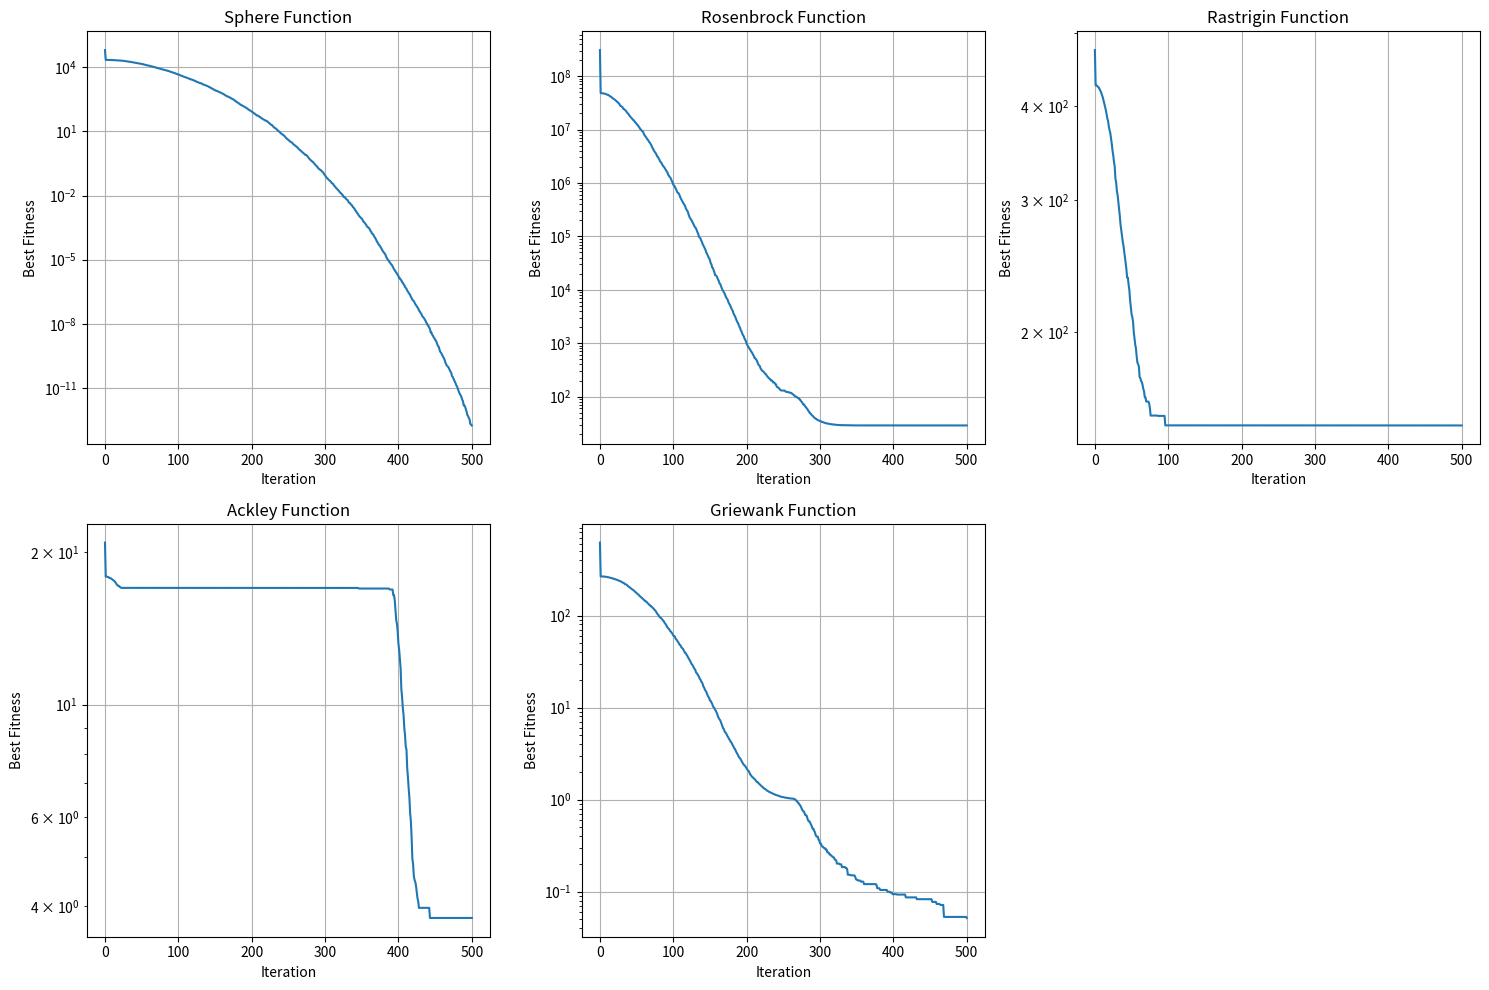

The script that saved this image:
#!/usr/bin/env python
# Created by "Thieu" at 00:53, 16/07/2025 ----------%
#       Email: [email redacted]            %                                                    
# [redacted]
# --------------------------------------------------%

import numpy as np
import matplotlib.pyplot as plt
from typing import Callable, Tuple, List, Optional


class ERGWO:
    """
    Efficient and Robust Grey Wolf Optimizer (ERGWO)

    An improved version of GWO with:
    1. Nonlinear variation of control parameter α
    2. Modified position-updating equation with dynamic weights
    """

    def __init__(self,
                 population_size: int = 30,
                 max_iterations: int = 500,
                 a_initial: float = 2.0,
                 a_final: float = 0.0,
                 lambda_param: float = 1.001):
        """
        Initialize ERGWO parameters

        Args:
            population_size: Number of wolves in the pack
            max_iterations: Maximum number of iterations
            a_initial: Initial value of parameter α
            a_final: Final value of parameter α
            lambda_param: Nonlinear modulation index (between 1.0001 and 1.005)
        """
        self.population_size = population_size
        self.max_iterations = max_iterations
        self.a_initial = a_initial
        self.a_final = a_final
        self.lambda_param = lambda_param

        # Initialize positions and fitness
        self.positions = None
        self.fitness = None
        self.dimension = None
        self.bounds = None

        # Best solutions (Alpha, Beta, Delta)
        self.alpha_pos = None
        self.beta_pos = None
        self.delta_pos = None
        self.alpha_fitness = float('inf')
        self.beta_fitness = float('inf')
        self.delta_fitness = float('inf')

        # Convergence history
        self.convergence_history = []

    def initialize_population(self, dimension: int, bounds: Tuple[float, float]):
        """Initialize the wolf population randomly within bounds"""
        self.dimension = dimension
        self.bounds = bounds

        # Initialize positions randomly
        self.positions = np.random.uniform(
            bounds[0], bounds[1],
            (self.population_size, dimension)
        )

        # Initialize fitness array
        self.fitness = np.full(self.population_size, float('inf'))

        # Initialize best positions
        self.alpha_pos = np.zeros(dimension)
        self.beta_pos = np.zeros(dimension)
        self.delta_pos = np.zeros(dimension)

    def evaluate_fitness(self, objective_function: Callable):
        """Evaluate fitness for all wolves"""
        for i in range(self.population_size):
            self.fitness[i] = objective_function(self.positions[i])

    def update_leaders(self):
        """Update Alpha, Beta, and Delta wolves"""
        # Sort wolves by fitness
        sorted_indices = np.argsort(self.fitness)

        # Update Alpha (best)
        if self.fitness[sorted_indices[0]] < self.alpha_fitness:
            self.alpha_fitness = self.fitness[sorted_indices[0]]
            self.alpha_pos = self.positions[sorted_indices[0]].copy()

        # Update Beta (second best)
        if self.fitness[sorted_indices[1]] < self.beta_fitness:
            self.beta_fitness = self.fitness[sorted_indices[1]]
            self.beta_pos = self.positions[sorted_indices[1]].copy()

        # Update Delta (third best)
        if self.fitness[sorted_indices[2]] < self.delta_fitness:
            self.delta_fitness = self.fitness[sorted_indices[2]]
            self.delta_pos = self.positions[sorted_indices[2]].copy()

    def calculate_a_parameter(self, iteration: int) -> float:
        """
        Calculate nonlinear variation of control parameter α

        Equation (8): α(t) = a_initial - (a_initial - a_final) * λ^t
        """
        return self.a_initial - (self.a_initial - self.a_final) * (self.lambda_param ** iteration)

    def calculate_weights(self, X1: np.ndarray, X2: np.ndarray, X3: np.ndarray) -> Tuple[float, float, float]:
        """
        Calculate dynamic weights based on Euclidean distance

        Equations (9)-(11): Proportional weighting method
        """
        norm_X1 = np.linalg.norm(X1)
        norm_X2 = np.linalg.norm(X2)
        norm_X3 = np.linalg.norm(X3)

        total_norm = norm_X1 + norm_X2 + norm_X3

        if total_norm == 0:
            return 1 / 3, 1 / 3, 1 / 3

        w1 = norm_X1 / total_norm
        w2 = norm_X2 / total_norm
        w3 = norm_X3 / total_norm

        return w1, w2, w3

    def update_positions(self, iteration: int):
        """Update positions of all wolves using modified position-updating equation"""
        a = self.calculate_a_parameter(iteration)

        for i in range(self.population_size):
            # Generate random vectors
            r1 = np.random.random(self.dimension)
            r2 = np.random.random(self.dimension)

            # Calculate A and C vectors
            A1 = 2 * a * r1 - a
            C1 = 2 * r2

            r1 = np.random.random(self.dimension)
            r2 = np.random.random(self.dimension)
            A2 = 2 * a * r1 - a
            C2 = 2 * r2

            r1 = np.random.random(self.dimension)
            r2 = np.random.random(self.dimension)
            A3 = 2 * a * r1 - a
            C3 = 2 * r2

            # Calculate positions according to Alpha, Beta, Delta
            X1 = self.alpha_pos - A1 * np.abs(C1 * self.alpha_pos - self.positions[i])
            X2 = self.beta_pos - A2 * np.abs(C2 * self.beta_pos - self.positions[i])
            X3 = self.delta_pos - A3 * np.abs(C3 * self.delta_pos - self.positions[i])

            # Calculate dynamic weights
            w1, w2, w3 = self.calculate_weights(X1, X2, X3)

            # Modified position-updating equation (12)
            total_weight = w1 + w2 + w3
            if total_weight > 0:
                self.positions[i] = (w1 * X1 + w2 * X2 + w3 * X3) / total_weight
            else:
                self.positions[i] = (X1 + X2 + X3) / 3

            # Boundary handling
            self.positions[i] = np.clip(self.positions[i], self.bounds[0], self.bounds[1])

    def optimize(self, objective_function: Callable,
                 dimension: int,
                 bounds: Tuple[float, float],
                 verbose: bool = True) -> Tuple[np.ndarray, float, List[float]]:
        """
        Main optimization loop

        Args:
            objective_function: Function to minimize
            dimension: Problem dimension
            bounds: Search space bounds (min, max)
            verbose: Print progress information

        Returns:
            best_position: Best solution found
            best_fitness: Best fitness value
            convergence_history: Fitness evolution over iterations
        """
        # Initialize population
        self.initialize_population(dimension, bounds)

        # Evaluate initial fitness
        self.evaluate_fitness(objective_function)
        self.update_leaders()

        self.convergence_history = [self.alpha_fitness]

        if verbose:
            print(f"Initial best fitness: {self.alpha_fitness:.6f}")

        # Main optimization loop
        for iteration in range(self.max_iterations):
            # Update positions
            self.update_positions(iteration)

            # Evaluate fitness
            self.evaluate_fitness(objective_function)

            # Update leaders
            self.update_leaders()

            # Record convergence
            self.convergence_history.append(self.alpha_fitness)

            if verbose and (iteration + 1) % 100 == 0:
                print(f"Iteration {iteration + 1}: Best fitness = {self.alpha_fitness:.6f}")

        if verbose:
            print(f"Final best fitness: {self.alpha_fitness:.6f}")

        return self.alpha_pos.copy(), self.alpha_fitness, self.convergence_history

    def plot_convergence(self):
        """Plot convergence curve"""
        plt.figure(figsize=(10, 6))
        plt.plot(self.convergence_history)
        plt.xlabel('Iteration')
        plt.ylabel('Best Fitness')
        plt.title('ERGWO Convergence Curve')
        plt.grid(True)
        plt.show()


# Test functions for benchmarking
class BenchmarkFunctions:
    """Collection of benchmark functions for testing ERGWO"""

    @staticmethod
    def sphere(x):
        """Sphere function: f(x) = sum(x_i^2)"""
        return np.sum(x ** 2)

    @staticmethod
    def rosenbrock(x):
        """Rosenbrock function"""
        return np.sum(100 * (x[1:] - x[:-1] ** 2) ** 2 + (1 - x[:-1]) ** 2)

    @staticmethod
    def rastrigin(x):
        """Rastrigin function"""
        A = 10
        n = len(x)
        return A * n + np.sum(x ** 2 - A * np.cos(2 * np.pi * x))

    @staticmethod
    def ackley(x):
        """Ackley function"""
        n = len(x)
        return (-20 * np.exp(-0.2 * np.sqrt(np.sum(x ** 2) / n)) -
                np.exp(np.sum(np.cos(2 * np.pi * x)) / n) + 20 + np.e)

    @staticmethod
    def griewank(x):
        """Griewank function"""
        return 1 + np.sum(x ** 2) / 4000 - np.prod(np.cos(x / np.sqrt(np.arange(1, len(x) + 1))))


# Example usage and testing
def main():
    """Example usage of ERGWO"""
    print("ERGWO (Efficient and Robust Grey Wolf Optimizer) Implementation")
    print("=" * 60)

    # Test on different benchmark functions
    functions = {
        'Sphere': (BenchmarkFunctions.sphere, (-100, 100), 0),
        'Rosenbrock': (BenchmarkFunctions.rosenbrock, (-30, 30), 0),
        'Rastrigin': (BenchmarkFunctions.rastrigin, (-5.12, 5.12), 0),
        'Ackley': (BenchmarkFunctions.ackley, (-32.768, 32.768), 0),
        'Griewank': (BenchmarkFunctions.griewank, (-600, 600), 0)
    }

    # Test parameters
    dimension = 30
    population_size = 30
    max_iterations = 500

    results = {}

    for func_name, (func, bounds, optimal) in functions.items():
        print(f"\nTesting {func_name} function (D={dimension})")
        print("-" * 40)

        # Initialize ERGWO
        ergwo = ERGWO(
            population_size=population_size,
            max_iterations=max_iterations,
            a_initial=2.0,
            a_final=0.0,
            lambda_param=1.001
        )

        # Optimize
        best_pos, best_fitness, convergence = ergwo.optimize(
            func, dimension, bounds, verbose=False
        )

        error = abs(best_fitness - optimal)
        results[func_name] = {
            'best_fitness': best_fitness,
            'error': error,
            'convergence': convergence
        }

        print(f"Best fitness: {best_fitness:.6e}")
        print(f"Error: {error:.6e}")
        print(f"Convergence in {len(convergence)} iterations")

    # Plot convergence for all functions
    plt.figure(figsize=(15, 10))
    for i, (func_name, result) in enumerate(results.items(), 1):
        plt.subplot(2, 3, i)
        plt.plot(result['convergence'])
        plt.title(f'{func_name} Function')
        plt.xlabel('Iteration')
        plt.ylabel('Best Fitness')
        plt.grid(True)
        plt.yscale('log')

    plt.tight_layout()
    plt.show()

    # Summary table
    print("\nSummary Results:")
    print("=" * 60)
    print(f"{'Function':<15} {'Best Fitness':<15} {'Error':<15}")
    print("-" * 60)
    for func_name, result in results.items():
        print(f"{func_name:<15} {result['best_fitness']:<15.6e} {result['error']:<15.6e}")


if __name__ == "__main__":
    main()
